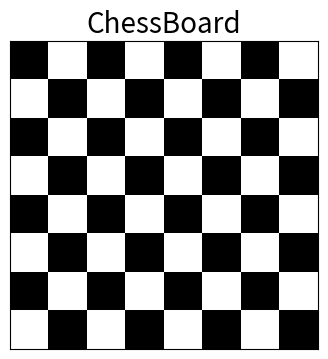

Recreate this plot in Python.
import numpy as np
import matplotlib.pyplot as plt

def drew_chessboard():
    chessboard = np.zeros((8,8))
    chessboard[1::2, ::2]=1
    chessboard[::2, 1::2]=1
    
    plt.figure(figsize=(4,4))
    plt.imshow(chessboard, cmap='gray', interpolation='nearest')
    plt.xticks([])
    plt.yticks([])
    plt.title('ChessBoard', fontsize=20)
    plt.show()
    
drew_chessboard()
